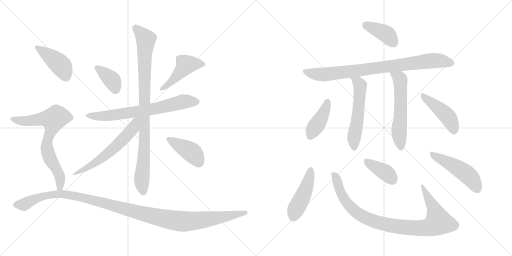
t = 0.00 s
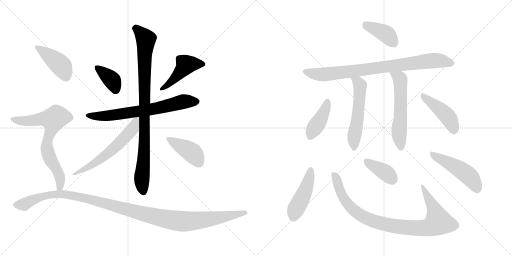
t = 2.78 s
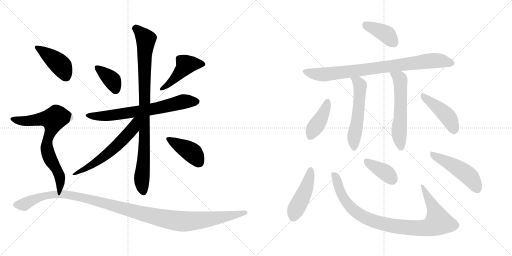
t = 5.56 s
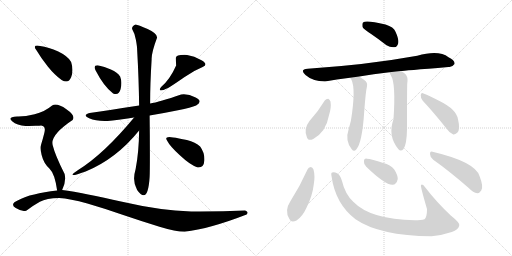
t = 8.34 s
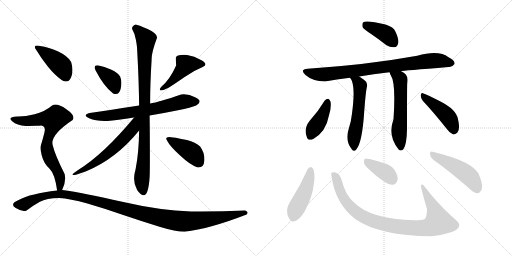
t = 11.12 s
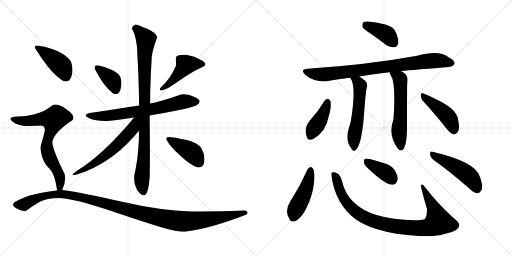
t = 13.90 s

The animated SVG that drew these frames (rendered in a browser with its animation timeline set to each time). Animation: 19 CSS @keyframes rules; one cycle of 13.90 s.

<svg version="1.1" viewBox="0 0 2048 1024" xmlns="http://www.w3.org/2000/svg">
  <g stroke="lightgray" stroke-dasharray="1,1" stroke-width="1" transform="scale(4, 4)">
    <line x1="0" y1="0" x2="256" y2="256"></line>
    <line x1="256" y1="0" x2="0" y2="256"></line>
    <line x1="128" y1="0" x2="128" y2="256"></line>
    <line x1="0" y1="128" x2="256" y2="128"></line>
    <line x1="256" y1="0" x2="512" y2="256"></line>
    <line x1="512" y1="0" x2="256" y2="256"></line>
    <line x1="384" y1="0" x2="384" y2="256"></line>
    <line x1="256" y1="128" x2="512" y2="128"></line>
  </g>
<g transform="scale(1, -1) translate(0, -850)">
   <style type="text/css">
    @keyframes keyframes0 {
      from {
       stroke: black;
       stroke-dashoffset: 374;
       stroke-width: 128;
       }
       55% {
       animation-timing-function: step-end;
       stroke: black;
       stroke-dashoffset: 0;
       stroke-width: 128;
       }
       to {
       stroke: black;
       stroke-width: 1024;
       }
       }
       #make-me-a-hanzi-animation-0 {
         animation: keyframes0 0.554362s both;
         animation-delay: 0.000000s;
         animation-timing-function: linear;
       }
    @keyframes keyframes1 {
      from {
       stroke: black;
       stroke-dashoffset: 448;
       stroke-width: 128;
       }
       59% {
       animation-timing-function: step-end;
       stroke: black;
       stroke-dashoffset: 0;
       stroke-width: 128;
       }
       to {
       stroke: black;
       stroke-width: 1024;
       }
       }
       #make-me-a-hanzi-animation-1 {
         animation: keyframes1 0.614583s both;
         animation-delay: 0.554362s;
         animation-timing-function: linear;
       }
    @keyframes keyframes2 {
      from {
       stroke: black;
       stroke-dashoffset: 691;
       stroke-width: 128;
       }
       69% {
       animation-timing-function: step-end;
       stroke: black;
       stroke-dashoffset: 0;
       stroke-width: 128;
       }
       to {
       stroke: black;
       stroke-width: 1024;
       }
       }
       #make-me-a-hanzi-animation-2 {
         animation: keyframes2 0.812337s both;
         animation-delay: 1.168945s;
         animation-timing-function: linear;
       }
    @keyframes keyframes3 {
      from {
       stroke: black;
       stroke-dashoffset: 929;
       stroke-width: 128;
       }
       75% {
       animation-timing-function: step-end;
       stroke: black;
       stroke-dashoffset: 0;
       stroke-width: 128;
       }
       to {
       stroke: black;
       stroke-width: 1024;
       }
       }
       #make-me-a-hanzi-animation-3 {
         animation: keyframes3 1.006022s both;
         animation-delay: 1.981282s;
         animation-timing-function: linear;
       }
    @keyframes keyframes4 {
      from {
       stroke: black;
       stroke-dashoffset: 575;
       stroke-width: 128;
       }
       65% {
       animation-timing-function: step-end;
       stroke: black;
       stroke-dashoffset: 0;
       stroke-width: 128;
       }
       to {
       stroke: black;
       stroke-width: 1024;
       }
       }
       #make-me-a-hanzi-animation-4 {
         animation: keyframes4 0.717936s both;
         animation-delay: 2.987304s;
         animation-timing-function: linear;
       }
    @keyframes keyframes5 {
      from {
       stroke: black;
       stroke-dashoffset: 407;
       stroke-width: 128;
       }
       57% {
       animation-timing-function: step-end;
       stroke: black;
       stroke-dashoffset: 0;
       stroke-width: 128;
       }
       to {
       stroke: black;
       stroke-width: 1024;
       }
       }
       #make-me-a-hanzi-animation-5 {
         animation: keyframes5 0.581217s both;
         animation-delay: 3.705240s;
         animation-timing-function: linear;
       }
    @keyframes keyframes6 {
      from {
       stroke: black;
       stroke-dashoffset: 421;
       stroke-width: 128;
       }
       58% {
       animation-timing-function: step-end;
       stroke: black;
       stroke-dashoffset: 0;
       stroke-width: 128;
       }
       to {
       stroke: black;
       stroke-width: 1024;
       }
       }
       #make-me-a-hanzi-animation-6 {
         animation: keyframes6 0.592611s both;
         animation-delay: 4.286457s;
         animation-timing-function: linear;
       }
    @keyframes keyframes7 {
      from {
       stroke: black;
       stroke-dashoffset: 708;
       stroke-width: 128;
       }
       70% {
       animation-timing-function: step-end;
       stroke: black;
       stroke-dashoffset: 0;
       stroke-width: 128;
       }
       to {
       stroke: black;
       stroke-width: 1024;
       }
       }
       #make-me-a-hanzi-animation-7 {
         animation: keyframes7 0.826172s both;
         animation-delay: 4.879068s;
         animation-timing-function: linear;
       }
    @keyframes keyframes8 {
      from {
       stroke: black;
       stroke-dashoffset: 1195;
       stroke-width: 128;
       }
       80% {
       animation-timing-function: step-end;
       stroke: black;
       stroke-dashoffset: 0;
       stroke-width: 128;
       }
       to {
       stroke: black;
       stroke-width: 1024;
       }
       }
       #make-me-a-hanzi-animation-8 {
         animation: keyframes8 1.222493s both;
         animation-delay: 5.705240s;
         animation-timing-function: linear;
       }
    @keyframes keyframes9 {
      from {
       stroke: black;
       stroke-dashoffset: 396;
       stroke-width: 128;
       }
       56% {
       animation-timing-function: step-end;
       stroke: black;
       stroke-dashoffset: 0;
       stroke-width: 128;
       }
       to {
       stroke: black;
       stroke-width: 1024;
       }
       }
       #make-me-a-hanzi-animation-9 {
         animation: keyframes9 0.572266s both;
         animation-delay: 6.927733s;
         animation-timing-function: linear;
       }
    @keyframes keyframes10 {
      from {
       stroke: black;
       stroke-dashoffset: 842;
       stroke-width: 128;
       }
       73% {
       animation-timing-function: step-end;
       stroke: black;
       stroke-dashoffset: 0;
       stroke-width: 128;
       }
       to {
       stroke: black;
       stroke-width: 1024;
       }
       }
       #make-me-a-hanzi-animation-10 {
         animation: keyframes10 0.935221s both;
         animation-delay: 7.499999s;
         animation-timing-function: linear;
       }
    @keyframes keyframes11 {
      from {
       stroke: black;
       stroke-dashoffset: 557;
       stroke-width: 128;
       }
       64% {
       animation-timing-function: step-end;
       stroke: black;
       stroke-dashoffset: 0;
       stroke-width: 128;
       }
       to {
       stroke: black;
       stroke-width: 1024;
       }
       }
       #make-me-a-hanzi-animation-11 {
         animation: keyframes11 0.703288s both;
         animation-delay: 8.435220s;
         animation-timing-function: linear;
       }
    @keyframes keyframes12 {
      from {
       stroke: black;
       stroke-dashoffset: 572;
       stroke-width: 128;
       }
       65% {
       animation-timing-function: step-end;
       stroke: black;
       stroke-dashoffset: 0;
       stroke-width: 128;
       }
       to {
       stroke: black;
       stroke-width: 1024;
       }
       }
       #make-me-a-hanzi-animation-12 {
         animation: keyframes12 0.715495s both;
         animation-delay: 9.138508s;
         animation-timing-function: linear;
       }
    @keyframes keyframes13 {
      from {
       stroke: black;
       stroke-dashoffset: 411;
       stroke-width: 128;
       }
       57% {
       animation-timing-function: step-end;
       stroke: black;
       stroke-dashoffset: 0;
       stroke-width: 128;
       }
       to {
       stroke: black;
       stroke-width: 1024;
       }
       }
       #make-me-a-hanzi-animation-13 {
         animation: keyframes13 0.584473s both;
         animation-delay: 9.854003s;
         animation-timing-function: linear;
       }
    @keyframes keyframes14 {
      from {
       stroke: black;
       stroke-dashoffset: 446;
       stroke-width: 128;
       }
       59% {
       animation-timing-function: step-end;
       stroke: black;
       stroke-dashoffset: 0;
       stroke-width: 128;
       }
       to {
       stroke: black;
       stroke-width: 1024;
       }
       }
       #make-me-a-hanzi-animation-14 {
         animation: keyframes14 0.612956s both;
         animation-delay: 10.438476s;
         animation-timing-function: linear;
       }
    @keyframes keyframes15 {
      from {
       stroke: black;
       stroke-dashoffset: 460;
       stroke-width: 128;
       }
       60% {
       animation-timing-function: step-end;
       stroke: black;
       stroke-dashoffset: 0;
       stroke-width: 128;
       }
       to {
       stroke: black;
       stroke-width: 1024;
       }
       }
       #make-me-a-hanzi-animation-15 {
         animation: keyframes15 0.624349s both;
         animation-delay: 11.051432s;
         animation-timing-function: linear;
       }
    @keyframes keyframes16 {
      from {
       stroke: black;
       stroke-dashoffset: 939;
       stroke-width: 128;
       }
       75% {
       animation-timing-function: step-end;
       stroke: black;
       stroke-dashoffset: 0;
       stroke-width: 128;
       }
       to {
       stroke: black;
       stroke-width: 1024;
       }
       }
       #make-me-a-hanzi-animation-16 {
         animation: keyframes16 1.014160s both;
         animation-delay: 11.675781s;
         animation-timing-function: linear;
       }
    @keyframes keyframes17 {
      from {
       stroke: black;
       stroke-dashoffset: 383;
       stroke-width: 128;
       }
       55% {
       animation-timing-function: step-end;
       stroke: black;
       stroke-dashoffset: 0;
       stroke-width: 128;
       }
       to {
       stroke: black;
       stroke-width: 1024;
       }
       }
       #make-me-a-hanzi-animation-17 {
         animation: keyframes17 0.561686s both;
         animation-delay: 12.689941s;
         animation-timing-function: linear;
       }
    @keyframes keyframes18 {
      from {
       stroke: black;
       stroke-dashoffset: 485;
       stroke-width: 128;
       }
       61% {
       animation-timing-function: step-end;
       stroke: black;
       stroke-dashoffset: 0;
       stroke-width: 128;
       }
       to {
       stroke: black;
       stroke-width: 1024;
       }
       }
       #make-me-a-hanzi-animation-18 {
         animation: keyframes18 0.644694s both;
         animation-delay: 13.251627s;
         animation-timing-function: linear;
       }
</style>
<path d="M 452.5 476.5 Q 475.5 466.5 482.5 494.5 Q 489.5 522.5 480.5 544.5 Q 470.5 560.5 443.5 572.5 Q 416.5 584.5 394.5 588.5 Q 370.5 591.5 382.5 568.5 Q 415.5 504.5 452.5 476.5 Z" fill="lightgray"></path> 
<path d="M 644.5 502.5 Q 625.5 476.5 672.5 498.5 Q 698.5 514.5 737.0 541.5 Q 775.5 568.5 810.5 582.5 Q 835.5 592.5 806.0 609.5 Q 776.5 626.5 748.5 630.5 Q 703.5 632.5 703.5 619.0 Q 703.5 605.5 704.5 588.5 Q 680.5 533.5 644.5 502.5 Z" fill="lightgray"></path> 
<path d="M 556.5 428.5 Q 437.5 410.5 358.5 398.5 Q 327.5 389.5 356.5 377.0 Q 385.5 364.5 430.5 366.5 Q 466.5 370.5 536.5 380.5 L 598.5 388.5 Q 658.5 398.5 712.0 409.5 Q 765.5 420.5 784.5 428.5 Q 813.5 444.5 782.5 460.5 Q 751.5 476.5 724.5 472.5 Q 636.5 442.5 600.5 436.5 L 556.5 428.5 Z" fill="lightgray"></path> 
<path d="M 542.5 752.5 Q 526.5 746.5 528.5 734.5 Q 538.5 718.5 543.5 691.0 Q 548.5 663.5 548.5 652.5 Q 555.5 528.5 556.5 428.5 L 556.5 328.5 Q 555.5 240.5 542.5 174.5 Q 527.5 124.5 548.5 90.5 Q 591.5 29.5 598.5 142.5 Q 599.5 159.5 599.5 233.0 Q 599.5 306.5 598.5 388.5 L 600.5 436.5 Q 600.5 516.5 606.5 612.5 Q 605.5 639.5 628.5 700.5 Q 628.5 716.5 590.5 734.0 Q 552.5 751.5 542.5 752.5 Z" fill="lightgray"></path> 
<path d="M 536.5 380.5 Q 415.5 234.5 312.5 170.5 Q 255.5 132.5 342.5 164.5 Q 464.5 214.5 556.5 328.5 C 604.5 387.5 555.5 403.5 536.5 380.5 Z" fill="lightgray"></path> 
<path d="M 790.5 180.5 Q 815.5 178.5 817.5 208.5 Q 819.5 238.5 800.5 264.5 Q 782.5 281.5 747.5 290.0 Q 712.5 298.5 692.5 300.5 Q 652.5 307.5 670.5 284.5 Q 678.5 267.5 720.5 228.0 Q 762.5 188.5 790.5 180.5 Z" fill="lightgray"></path> 
<path d="M 246.5 530.5 Q 273.5 513.5 284.5 541.0 Q 295.5 568.5 284.5 602.5 Q 271.5 625.5 233.0 644.0 Q 194.5 662.5 160.5 666.5 Q 126.5 672.5 146.5 648.5 Q 164.5 617.5 192.0 583.5 Q 219.5 549.5 246.5 530.5 Z" fill="lightgray"></path> 
<path d="M 248.5 90.5 Q 265.5 123.5 258.5 154.5 Q 220.5 229.5 210.5 270.5 Q 200.5 310.5 290.5 370.5 Q 303.5 387.5 265.5 413.5 Q 227.5 439.5 208.5 428.5 Q 177.5 402.5 138.5 393.5 Q 98.5 383.5 68.5 384.5 Q 27.5 381.5 48.5 365.5 Q 68.5 348.5 102.5 346.5 Q 131.5 347.5 142.5 347.5 Q 153.5 346.5 164.5 348.5 Q 184.5 346.5 177.5 319.5 Q 170.5 291.5 164.5 272.5 Q 159.5 257.5 166.5 230.5 Q 174.5 197.5 197.5 176.5 Q 219.5 155.5 228.5 88.5 C 233.5 58.5 236.5 63.5 248.5 90.5 Z" fill="lightgray"></path> 
<path d="M 986.5 -7.5 Q 996.5 3.5 980.5 8.5 Q 876.5 3.5 764.5 4.5 Q 640.5 8.5 488.5 43.5 Q 336.5 78.5 248.5 90.5 L 228.5 88.5 Q 122.5 76.5 74.5 50.5 Q 36.5 34.5 63.0 18.0 Q 89.5 1.5 106.5 8.5 Q 133.5 28.5 159.5 43.0 Q 185.5 57.5 236.5 58.5 Q 279.5 56.5 349.5 36.0 Q 419.5 15.5 496.0 -10.5 Q 572.5 -36.5 638.0 -56.5 Q 703.5 -76.5 738.5 -76.5 Q 839.5 -64.5 986.5 -7.5 Z" fill="lightgray"></path> 
<path d="M 1486.0 713.5 Q 1514.0 694.5 1546.0 669.5 Q 1562.0 659.5 1578.0 661.5 Q 1588.0 662.5 1593.0 677.5 Q 1596.0 693.5 1582.0 723.5 Q 1575.0 742.5 1542.0 752.5 Q 1464.0 770.5 1452.0 760.5 Q 1448.0 756.5 1450.0 742.5 Q 1456.0 732.5 1486.0 713.5 Z" fill="lightgray"></path> 
<path d="M 1603.0 566.5 Q 1612.0 567.5 1794.0 582.5 Q 1807.0 579.5 1818.0 594.5 Q 1821.0 607.5 1794.0 621.5 Q 1755.0 651.5 1669.0 627.5 Q 1470.0 591.5 1231.0 575.5 Q 1197.0 572.5 1222.0 550.5 Q 1250.0 525.5 1300.0 524.5 Q 1345.0 533.5 1400.0 539.5 L 1437.0 544.5 Q 1492.0 554.5 1558.0 561.5 L 1603.0 566.5 Z" fill="lightgray"></path> 
<path d="M 1400.0 539.5 Q 1424.0 515.5 1408.0 396.5 Q 1405.0 365.5 1395.0 335.5 Q 1379.0 287.5 1407.0 253.5 Q 1416.0 240.5 1425.0 252.5 Q 1449.0 279.5 1457.0 406.5 Q 1463.0 485.5 1468.0 505.5 Q 1471.0 521.5 1457.0 530.5 L 1437.0 544.5 C 1412.0 561.5 1383.0 564.5 1400.0 539.5 Z" fill="lightgray"></path> 
<path d="M 1558.0 561.5 L 1559.0 560.5 Q 1560.0 554.5 1563.0 549.5 Q 1584.0 519.5 1574.0 373.5 Q 1550.0 307.5 1593.0 254.5 Q 1603.0 241.5 1614.0 254.5 Q 1627.0 272.5 1628.0 334.5 Q 1628.0 505.5 1629.0 516.5 Q 1632.0 537.5 1627.0 545.5 Q 1624.0 555.5 1605.0 565.5 Q 1604.0 566.5 1603.0 566.5 C 1577.0 581.5 1547.0 589.5 1558.0 561.5 Z" fill="lightgray"></path> 
<path d="M 1299.0 448.5 Q 1272.0 403.5 1238.0 366.5 Q 1214.0 335.5 1227.0 303.5 Q 1231.0 284.5 1253.0 294.5 Q 1304.0 322.5 1316.0 389.5 Q 1326.0 420.5 1322.0 444.5 Q 1318.0 453.5 1313.0 455.5 Q 1304.0 455.5 1299.0 448.5 Z" fill="lightgray"></path> 
<path d="M 1691.0 447.5 Q 1734.0 401.5 1785.0 337.5 Q 1798.0 318.5 1813.0 312.5 Q 1820.0 311.5 1829.0 319.5 Q 1842.0 331.5 1832.0 373.5 Q 1826.0 412.5 1760.0 445.5 Q 1717.0 467.5 1694.0 476.5 Q 1685.0 482.5 1683.0 470.5 Q 1682.0 457.5 1691.0 447.5 Z" fill="lightgray"></path> 
<path d="M 1230.0 172.5 Q 1200.0 105.5 1161.0 44.5 Q 1137.0 8.5 1157.0 -24.5 Q 1164.0 -43.5 1186.0 -31.5 Q 1210.0 -15.5 1225.0 17.5 Q 1250.0 66.5 1255.0 112.5 Q 1261.0 146.5 1254.0 172.5 Q 1250.0 181.5 1243.0 182.5 Q 1234.0 181.5 1230.0 172.5 Z" fill="lightgray"></path> 
<path d="M 1326.0 146.5 Q 1341.0 35.5 1422.0 -26.5 Q 1518.0 -92.5 1726.0 -94.5 Q 1769.0 -90.5 1807.0 -77.5 Q 1834.0 -67.5 1837.0 -51.5 Q 1841.0 -41.5 1803.0 -11.5 Q 1745.0 43.5 1702.0 99.5 Q 1689.0 117.5 1684.0 109.5 Q 1681.0 106.5 1708.0 14.5 Q 1708.0 -18.5 1698.0 -26.5 Q 1685.0 -30.5 1659.0 -30.5 Q 1482.0 -27.5 1413.0 43.5 Q 1380.0 74.5 1368.0 126.5 Q 1361.0 150.5 1350.0 156.5 Q 1337.0 163.5 1329.0 160.5 Q 1323.0 159.5 1326.0 146.5 Z" fill="lightgray"></path> 
<path d="M 1465.0 183.5 Q 1541.0 110.5 1570.0 111.5 Q 1586.0 111.5 1591.0 134.5 Q 1591.0 150.5 1577.0 172.5 Q 1562.0 191.5 1533.0 198.5 Q 1487.0 214.5 1467.0 215.5 Q 1455.0 216.5 1456.0 202.5 Q 1455.0 192.5 1465.0 183.5 Z" fill="lightgray"></path> 
<path d="M 1733.0 211.5 Q 1797.0 166.5 1875.0 98.5 Q 1893.0 79.5 1909.0 77.5 Q 1918.0 77.5 1925.0 88.5 Q 1935.0 103.5 1918.0 146.5 Q 1900.0 203.5 1730.0 243.5 Q 1720.0 247.5 1720.0 234.5 Q 1720.0 221.5 1733.0 211.5 Z" fill="lightgray"></path> 
      <clipPath id="make-me-a-hanzi-clip-0">
      <path d="M 452.5 476.5 Q 475.5 466.5 482.5 494.5 Q 489.5 522.5 480.5 544.5 Q 470.5 560.5 443.5 572.5 Q 416.5 584.5 394.5 588.5 Q 370.5 591.5 382.5 568.5 Q 415.5 504.5 452.5 476.5 Z" fill="lightgray"></path>
      </clipPath>
      <path clip-path="url(#make-me-a-hanzi-clip-0)" d="M 388.5 578.5 L 445.5 532.5 L 462.5 491.5 " fill="none" id="make-me-a-hanzi-animation-0" stroke-dasharray="246 492" stroke-linecap="round"></path>

      <clipPath id="make-me-a-hanzi-clip-1">
      <path d="M 644.5 502.5 Q 625.5 476.5 672.5 498.5 Q 698.5 514.5 737.0 541.5 Q 775.5 568.5 810.5 582.5 Q 835.5 592.5 806.0 609.5 Q 776.5 626.5 748.5 630.5 Q 703.5 632.5 703.5 619.0 Q 703.5 605.5 704.5 588.5 Q 680.5 533.5 644.5 502.5 Z" fill="lightgray"></path>
      </clipPath>
      <path clip-path="url(#make-me-a-hanzi-clip-1)" d="M 808.5 596.5 L 743.5 591.5 L 658.5 497.5 " fill="none" id="make-me-a-hanzi-animation-1" stroke-dasharray="320 640" stroke-linecap="round"></path>

      <clipPath id="make-me-a-hanzi-clip-2">
      <path d="M 556.5 428.5 Q 437.5 410.5 358.5 398.5 Q 327.5 389.5 356.5 377.0 Q 385.5 364.5 430.5 366.5 Q 466.5 370.5 536.5 380.5 L 598.5 388.5 Q 658.5 398.5 712.0 409.5 Q 765.5 420.5 784.5 428.5 Q 813.5 444.5 782.5 460.5 Q 751.5 476.5 724.5 472.5 Q 636.5 442.5 600.5 436.5 L 556.5 428.5 Z" fill="lightgray"></path>
      </clipPath>
      <path clip-path="url(#make-me-a-hanzi-clip-2)" d="M 353.5 388.5 L 445.5 389.5 L 587.5 409.5 L 742.5 445.5 L 782.5 443.5 " fill="none" id="make-me-a-hanzi-animation-2" stroke-dasharray="563 1126" stroke-linecap="round"></path>

      <clipPath id="make-me-a-hanzi-clip-3">
      <path d="M 542.5 752.5 Q 526.5 746.5 528.5 734.5 Q 538.5 718.5 543.5 691.0 Q 548.5 663.5 548.5 652.5 Q 555.5 528.5 556.5 428.5 L 556.5 328.5 Q 555.5 240.5 542.5 174.5 Q 527.5 124.5 548.5 90.5 Q 591.5 29.5 598.5 142.5 Q 599.5 159.5 599.5 233.0 Q 599.5 306.5 598.5 388.5 L 600.5 436.5 Q 600.5 516.5 606.5 612.5 Q 605.5 639.5 628.5 700.5 Q 628.5 716.5 590.5 734.0 Q 552.5 751.5 542.5 752.5 Z" fill="lightgray"></path>
      </clipPath>
      <path clip-path="url(#make-me-a-hanzi-clip-3)" d="M 543.5 739.5 L 583.5 693.5 L 577.5 613.5 L 576.5 240.5 L 567.5 146.5 L 573.5 82.5 " fill="none" id="make-me-a-hanzi-animation-3" stroke-dasharray="801 1602" stroke-linecap="round"></path>

      <clipPath id="make-me-a-hanzi-clip-4">
      <path d="M 536.5 380.5 Q 415.5 234.5 312.5 170.5 Q 255.5 132.5 342.5 164.5 Q 464.5 214.5 556.5 328.5 C 604.5 387.5 555.5 403.5 536.5 380.5 Z" fill="lightgray"></path>
      </clipPath>
      <path clip-path="url(#make-me-a-hanzi-clip-4)" d="M 552.5 376.5 L 543.5 368.5 L 532.5 336.5 L 464.5 266.5 L 396.5 209.5 L 333.5 172.5 L 326.5 160.5 " fill="none" id="make-me-a-hanzi-animation-4" stroke-dasharray="447 894" stroke-linecap="round"></path>

      <clipPath id="make-me-a-hanzi-clip-5">
      <path d="M 790.5 180.5 Q 815.5 178.5 817.5 208.5 Q 819.5 238.5 800.5 264.5 Q 782.5 281.5 747.5 290.0 Q 712.5 298.5 692.5 300.5 Q 652.5 307.5 670.5 284.5 Q 678.5 267.5 720.5 228.0 Q 762.5 188.5 790.5 180.5 Z" fill="lightgray"></path>
      </clipPath>
      <path clip-path="url(#make-me-a-hanzi-clip-5)" d="M 679.5 294.5 L 771.5 237.5 L 794.5 201.5 " fill="none" id="make-me-a-hanzi-animation-5" stroke-dasharray="279 558" stroke-linecap="round"></path>

      <clipPath id="make-me-a-hanzi-clip-6">
      <path d="M 246.5 530.5 Q 273.5 513.5 284.5 541.0 Q 295.5 568.5 284.5 602.5 Q 271.5 625.5 233.0 644.0 Q 194.5 662.5 160.5 666.5 Q 126.5 672.5 146.5 648.5 Q 164.5 617.5 192.0 583.5 Q 219.5 549.5 246.5 530.5 Z" fill="lightgray"></path>
      </clipPath>
      <path clip-path="url(#make-me-a-hanzi-clip-6)" d="M 150.5 659.5 L 244.5 587.5 L 263.5 545.5 " fill="none" id="make-me-a-hanzi-animation-6" stroke-dasharray="293 586" stroke-linecap="round"></path>

      <clipPath id="make-me-a-hanzi-clip-7">
      <path d="M 248.5 90.5 Q 265.5 123.5 258.5 154.5 Q 220.5 229.5 210.5 270.5 Q 200.5 310.5 290.5 370.5 Q 303.5 387.5 265.5 413.5 Q 227.5 439.5 208.5 428.5 Q 177.5 402.5 138.5 393.5 Q 98.5 383.5 68.5 384.5 Q 27.5 381.5 48.5 365.5 Q 68.5 348.5 102.5 346.5 Q 131.5 347.5 142.5 347.5 Q 153.5 346.5 164.5 348.5 Q 184.5 346.5 177.5 319.5 Q 170.5 291.5 164.5 272.5 Q 159.5 257.5 166.5 230.5 Q 174.5 197.5 197.5 176.5 Q 219.5 155.5 228.5 88.5 C 233.5 58.5 236.5 63.5 248.5 90.5 Z" fill="lightgray"></path>
      </clipPath>
      <path clip-path="url(#make-me-a-hanzi-clip-7)" d="M 56.5 376.5 L 96.5 365.5 L 170.5 375.5 L 214.5 373.5 L 188.5 282.5 L 187.5 255.5 L 203.5 208.5 L 235.5 154.5 L 241.5 114.5 L 232.5 99.5 " fill="none" id="make-me-a-hanzi-animation-7" stroke-dasharray="580 1160" stroke-linecap="round"></path>

      <clipPath id="make-me-a-hanzi-clip-8">
      <path d="M 986.5 -7.5 Q 996.5 3.5 980.5 8.5 Q 876.5 3.5 764.5 4.5 Q 640.5 8.5 488.5 43.5 Q 336.5 78.5 248.5 90.5 L 228.5 88.5 Q 122.5 76.5 74.5 50.5 Q 36.5 34.5 63.0 18.0 Q 89.5 1.5 106.5 8.5 Q 133.5 28.5 159.5 43.0 Q 185.5 57.5 236.5 58.5 Q 279.5 56.5 349.5 36.0 Q 419.5 15.5 496.0 -10.5 Q 572.5 -36.5 638.0 -56.5 Q 703.5 -76.5 738.5 -76.5 Q 839.5 -64.5 986.5 -7.5 Z" fill="lightgray"></path>
      </clipPath>
      <path clip-path="url(#make-me-a-hanzi-clip-8)" d="M 65.5 30.5 L 96.5 32.5 L 181.5 68.5 L 251.5 74.5 L 371.5 50.5 L 600.5 -11.5 L 703.5 -32.5 L 762.5 -34.5 L 828.5 -27.5 L 981.5 -0.5 " fill="none" id="make-me-a-hanzi-animation-8" stroke-dasharray="1067 2134" stroke-linecap="round"></path>

      <clipPath id="make-me-a-hanzi-clip-9">
      <path d="M 1486.0 713.5 Q 1514.0 694.5 1546.0 669.5 Q 1562.0 659.5 1578.0 661.5 Q 1588.0 662.5 1593.0 677.5 Q 1596.0 693.5 1582.0 723.5 Q 1575.0 742.5 1542.0 752.5 Q 1464.0 770.5 1452.0 760.5 Q 1448.0 756.5 1450.0 742.5 Q 1456.0 732.5 1486.0 713.5 Z" fill="lightgray"></path>
      </clipPath>
      <path clip-path="url(#make-me-a-hanzi-clip-9)" d="M 1458.0 754.5 L 1546.0 713.5 L 1574.0 680.5 " fill="none" id="make-me-a-hanzi-animation-9" stroke-dasharray="268 536" stroke-linecap="round"></path>

      <clipPath id="make-me-a-hanzi-clip-10">
      <path d="M 1603.0 566.5 Q 1612.0 567.5 1794.0 582.5 Q 1807.0 579.5 1818.0 594.5 Q 1821.0 607.5 1794.0 621.5 Q 1755.0 651.5 1669.0 627.5 Q 1470.0 591.5 1231.0 575.5 Q 1197.0 572.5 1222.0 550.5 Q 1250.0 525.5 1300.0 524.5 Q 1345.0 533.5 1400.0 539.5 L 1437.0 544.5 Q 1492.0 554.5 1558.0 561.5 L 1603.0 566.5 Z" fill="lightgray"></path>
      </clipPath>
      <path clip-path="url(#make-me-a-hanzi-clip-10)" d="M 1225.0 563.5 L 1269.0 552.5 L 1301.0 552.5 L 1735.0 608.5 L 1805.0 597.5 " fill="none" id="make-me-a-hanzi-animation-10" stroke-dasharray="714 1428" stroke-linecap="round"></path>

      <clipPath id="make-me-a-hanzi-clip-11">
      <path d="M 1400.0 539.5 Q 1424.0 515.5 1408.0 396.5 Q 1405.0 365.5 1395.0 335.5 Q 1379.0 287.5 1407.0 253.5 Q 1416.0 240.5 1425.0 252.5 Q 1449.0 279.5 1457.0 406.5 Q 1463.0 485.5 1468.0 505.5 Q 1471.0 521.5 1457.0 530.5 L 1437.0 544.5 C 1412.0 561.5 1383.0 564.5 1400.0 539.5 Z" fill="lightgray"></path>
      </clipPath>
      <path clip-path="url(#make-me-a-hanzi-clip-11)" d="M 1406.0 539.5 L 1431.0 522.5 L 1440.0 507.5 L 1434.0 395.5 L 1417.0 309.5 L 1416.0 256.5 " fill="none" id="make-me-a-hanzi-animation-11" stroke-dasharray="429 858" stroke-linecap="round"></path>

      <clipPath id="make-me-a-hanzi-clip-12">
      <path d="M 1558.0 561.5 L 1559.0 560.5 Q 1560.0 554.5 1563.0 549.5 Q 1584.0 519.5 1574.0 373.5 Q 1550.0 307.5 1593.0 254.5 Q 1603.0 241.5 1614.0 254.5 Q 1627.0 272.5 1628.0 334.5 Q 1628.0 505.5 1629.0 516.5 Q 1632.0 537.5 1627.0 545.5 Q 1624.0 555.5 1605.0 565.5 Q 1604.0 566.5 1603.0 566.5 C 1577.0 581.5 1547.0 589.5 1558.0 561.5 Z" fill="lightgray"></path>
      </clipPath>
      <path clip-path="url(#make-me-a-hanzi-clip-12)" d="M 1567.0 557.5 L 1601.0 532.5 L 1603.0 398.5 L 1596.0 320.5 L 1604.0 259.5 " fill="none" id="make-me-a-hanzi-animation-12" stroke-dasharray="444 888" stroke-linecap="round"></path>

      <clipPath id="make-me-a-hanzi-clip-13">
      <path d="M 1299.0 448.5 Q 1272.0 403.5 1238.0 366.5 Q 1214.0 335.5 1227.0 303.5 Q 1231.0 284.5 1253.0 294.5 Q 1304.0 322.5 1316.0 389.5 Q 1326.0 420.5 1322.0 444.5 Q 1318.0 453.5 1313.0 455.5 Q 1304.0 455.5 1299.0 448.5 Z" fill="lightgray"></path>
      </clipPath>
      <path clip-path="url(#make-me-a-hanzi-clip-13)" d="M 1310.0 443.5 L 1297.0 402.5 L 1242.0 305.5 " fill="none" id="make-me-a-hanzi-animation-13" stroke-dasharray="283 566" stroke-linecap="round"></path>

      <clipPath id="make-me-a-hanzi-clip-14">
      <path d="M 1691.0 447.5 Q 1734.0 401.5 1785.0 337.5 Q 1798.0 318.5 1813.0 312.5 Q 1820.0 311.5 1829.0 319.5 Q 1842.0 331.5 1832.0 373.5 Q 1826.0 412.5 1760.0 445.5 Q 1717.0 467.5 1694.0 476.5 Q 1685.0 482.5 1683.0 470.5 Q 1682.0 457.5 1691.0 447.5 Z" fill="lightgray"></path>
      </clipPath>
      <path clip-path="url(#make-me-a-hanzi-clip-14)" d="M 1693.0 465.5 L 1780.0 396.5 L 1806.0 358.5 L 1814.0 326.5 " fill="none" id="make-me-a-hanzi-animation-14" stroke-dasharray="318 636" stroke-linecap="round"></path>

      <clipPath id="make-me-a-hanzi-clip-15">
      <path d="M 1230.0 172.5 Q 1200.0 105.5 1161.0 44.5 Q 1137.0 8.5 1157.0 -24.5 Q 1164.0 -43.5 1186.0 -31.5 Q 1210.0 -15.5 1225.0 17.5 Q 1250.0 66.5 1255.0 112.5 Q 1261.0 146.5 1254.0 172.5 Q 1250.0 181.5 1243.0 182.5 Q 1234.0 181.5 1230.0 172.5 Z" fill="lightgray"></path>
      </clipPath>
      <path clip-path="url(#make-me-a-hanzi-clip-15)" d="M 1243.0 171.5 L 1229.0 109.5 L 1183.0 13.5 L 1174.0 -19.5 " fill="none" id="make-me-a-hanzi-animation-15" stroke-dasharray="332 664" stroke-linecap="round"></path>

      <clipPath id="make-me-a-hanzi-clip-16">
      <path d="M 1326.0 146.5 Q 1341.0 35.5 1422.0 -26.5 Q 1518.0 -92.5 1726.0 -94.5 Q 1769.0 -90.5 1807.0 -77.5 Q 1834.0 -67.5 1837.0 -51.5 Q 1841.0 -41.5 1803.0 -11.5 Q 1745.0 43.5 1702.0 99.5 Q 1689.0 117.5 1684.0 109.5 Q 1681.0 106.5 1708.0 14.5 Q 1708.0 -18.5 1698.0 -26.5 Q 1685.0 -30.5 1659.0 -30.5 Q 1482.0 -27.5 1413.0 43.5 Q 1380.0 74.5 1368.0 126.5 Q 1361.0 150.5 1350.0 156.5 Q 1337.0 163.5 1329.0 160.5 Q 1323.0 159.5 1326.0 146.5 Z" fill="lightgray"></path>
      </clipPath>
      <path clip-path="url(#make-me-a-hanzi-clip-16)" d="M 1334.0 152.5 L 1375.0 57.5 L 1422.0 4.5 L 1481.0 -29.5 L 1590.0 -55.5 L 1700.0 -60.5 L 1729.0 -53.5 L 1753.0 -37.5 L 1735.0 20.5 L 1688.0 107.5 " fill="none" id="make-me-a-hanzi-animation-16" stroke-dasharray="811 1622" stroke-linecap="round"></path>

      <clipPath id="make-me-a-hanzi-clip-17">
      <path d="M 1465.0 183.5 Q 1541.0 110.5 1570.0 111.5 Q 1586.0 111.5 1591.0 134.5 Q 1591.0 150.5 1577.0 172.5 Q 1562.0 191.5 1533.0 198.5 Q 1487.0 214.5 1467.0 215.5 Q 1455.0 216.5 1456.0 202.5 Q 1455.0 192.5 1465.0 183.5 Z" fill="lightgray"></path>
      </clipPath>
      <path clip-path="url(#make-me-a-hanzi-clip-17)" d="M 1465.0 205.5 L 1545.0 158.5 L 1568.0 133.5 " fill="none" id="make-me-a-hanzi-animation-17" stroke-dasharray="255 510" stroke-linecap="round"></path>

      <clipPath id="make-me-a-hanzi-clip-18">
      <path d="M 1733.0 211.5 Q 1797.0 166.5 1875.0 98.5 Q 1893.0 79.5 1909.0 77.5 Q 1918.0 77.5 1925.0 88.5 Q 1935.0 103.5 1918.0 146.5 Q 1900.0 203.5 1730.0 243.5 Q 1720.0 247.5 1720.0 234.5 Q 1720.0 221.5 1733.0 211.5 Z" fill="lightgray"></path>
      </clipPath>
      <path clip-path="url(#make-me-a-hanzi-clip-18)" d="M 1732.0 231.5 L 1861.0 158.5 L 1884.0 137.5 L 1908.0 94.5 " fill="none" id="make-me-a-hanzi-animation-18" stroke-dasharray="357 714" stroke-linecap="round"></path>

</g>
</svg>
